Image classification data set "ssds-2025" (luriahc/ssds-2025 on GitHub). Class labels (44): Admiralty, Ang Mo Kio, Bukit Panjang, Bukit Timah, Buona Vista, Changi, Choa Chu Kang Central, Choa Chu Kang South, Clementi, East Coast Parkway, Jurong Island, Jurong Pier, Jurong West, Kent Ridge, Kranji Reservoir, Lim Chu Kang, Lower Peirce Reservoir, Macritchie Reservoir, Mandai, Marina Barrage, Marine Parade, Newton, Nicoll Highway, Pasir Panjang, Pasir Ris Central, Pasir Ris West, Paya Lebar, Pulau Ubin, Punggol, Queenstown, Seletar, Sembawang, Sentosa Island, Simei, Somerset Road, Tai Seng, Tanjong Katong, Tengah, Toa Payoh, Tuas, Tuas South, Ulu Pandan, Upper Peirce Reservoir, Whampoa.

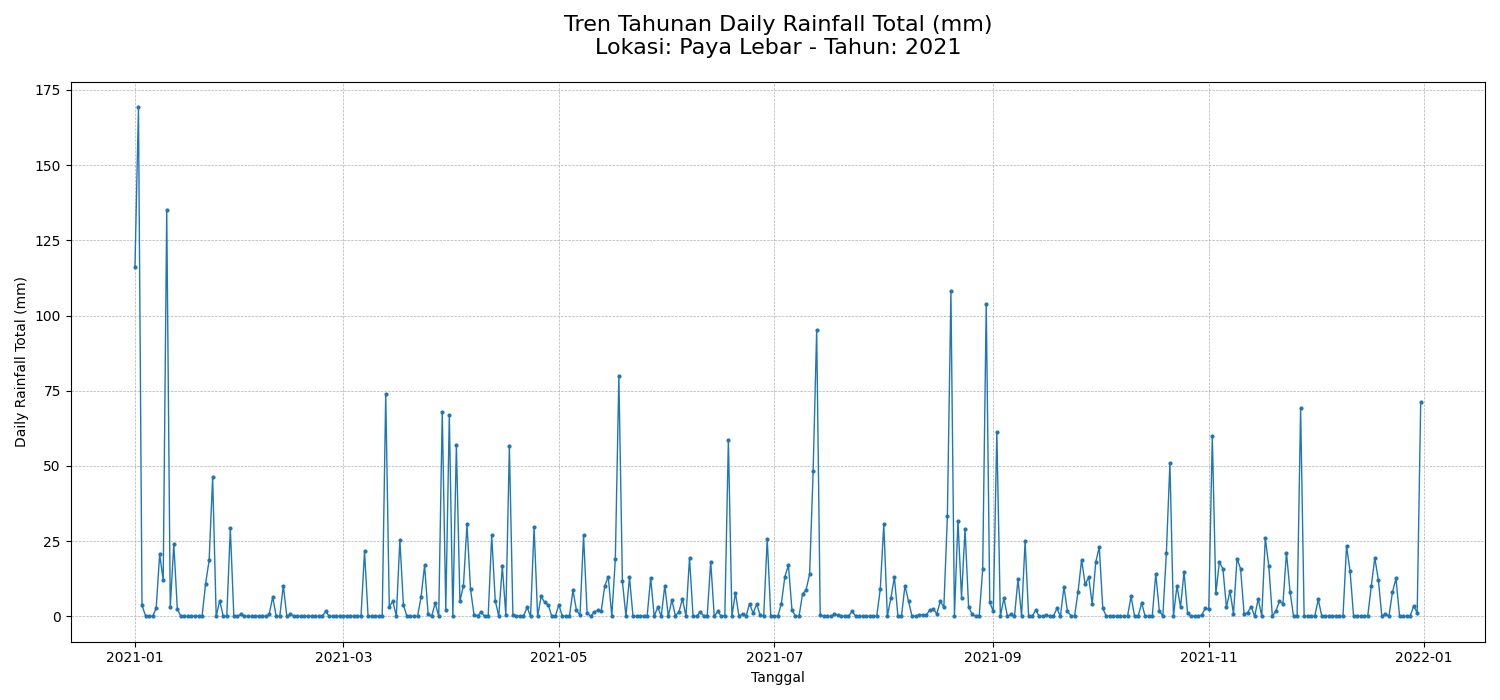
Label: Paya Lebar

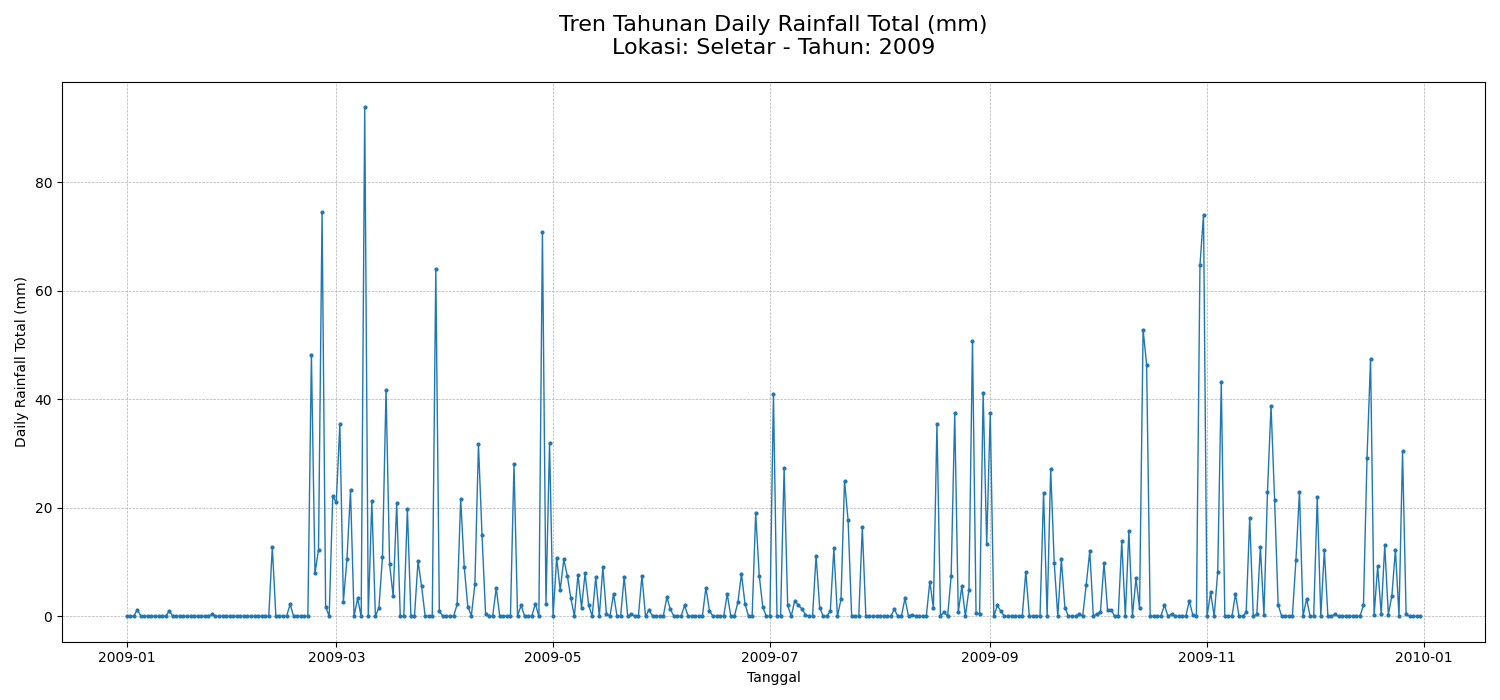
Label: Seletar

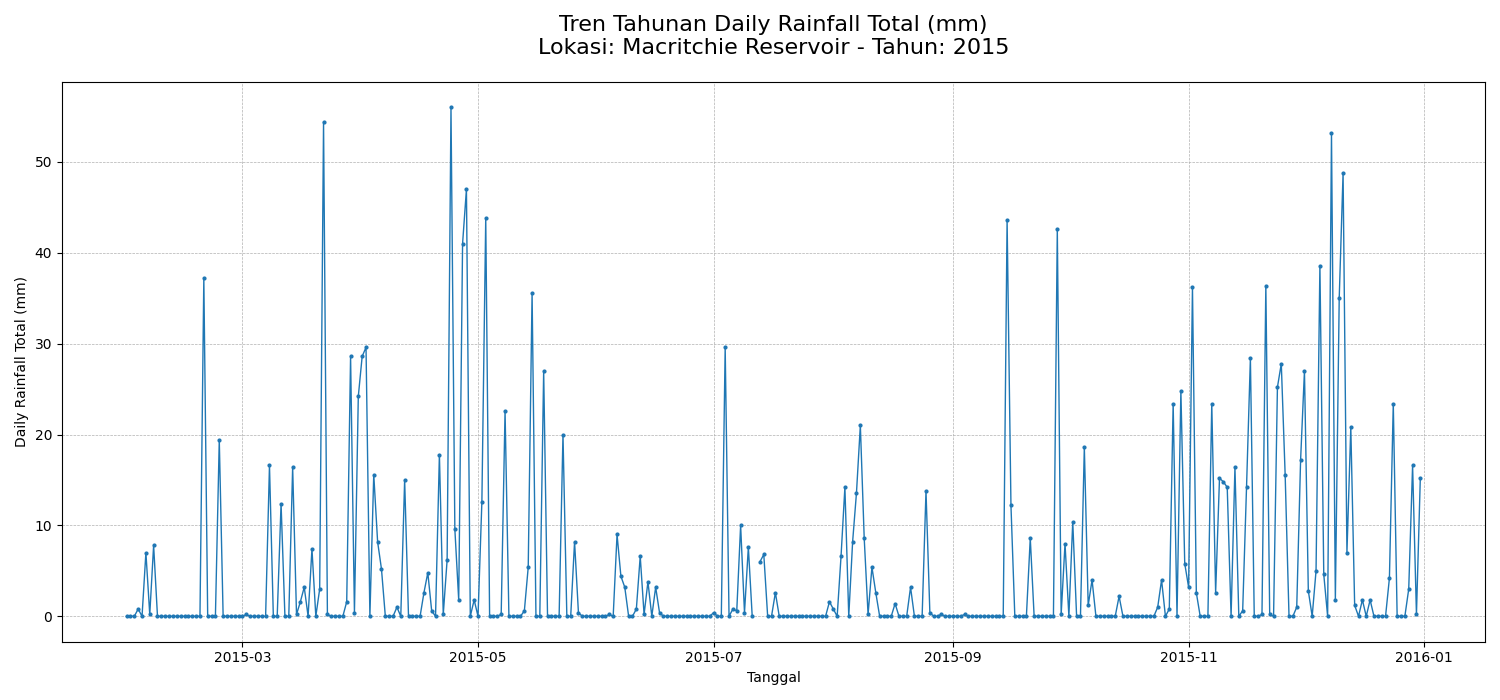
Label: Macritchie Reservoir

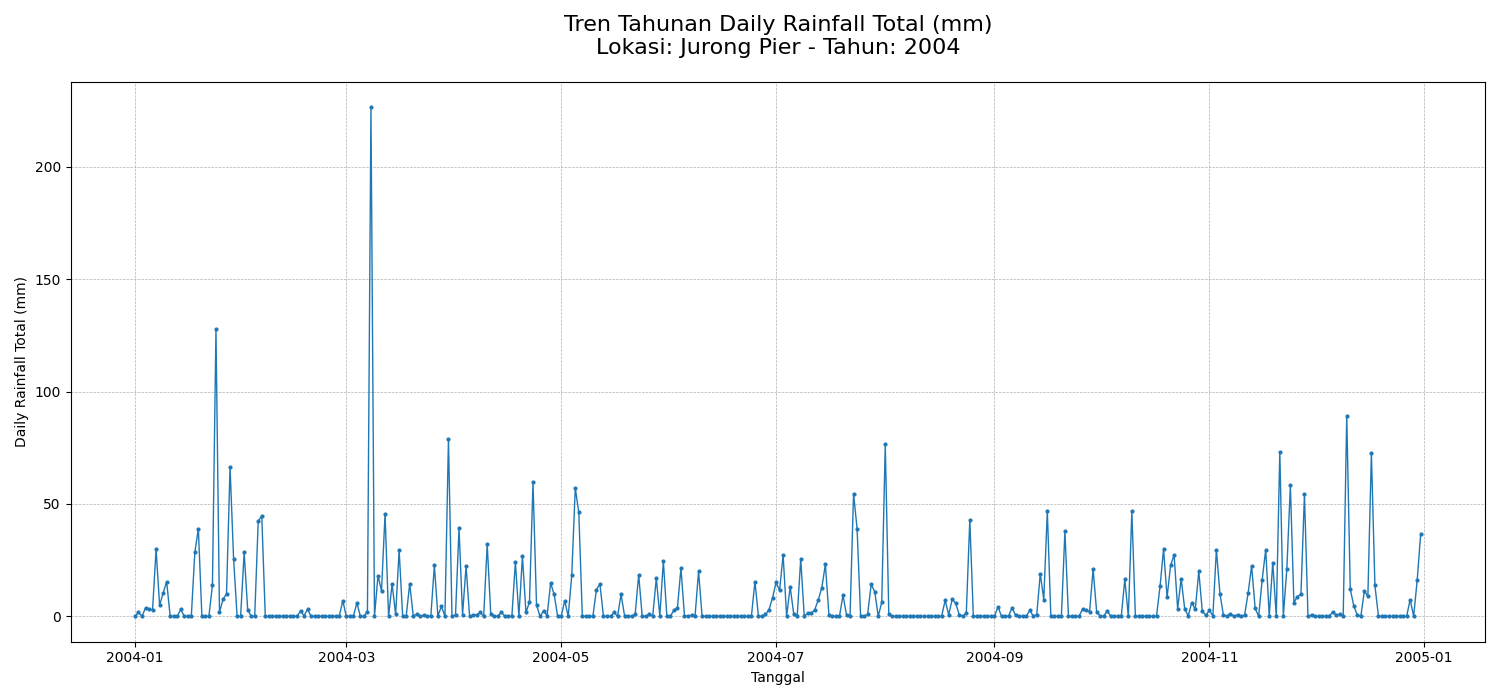
Label: Jurong Pier

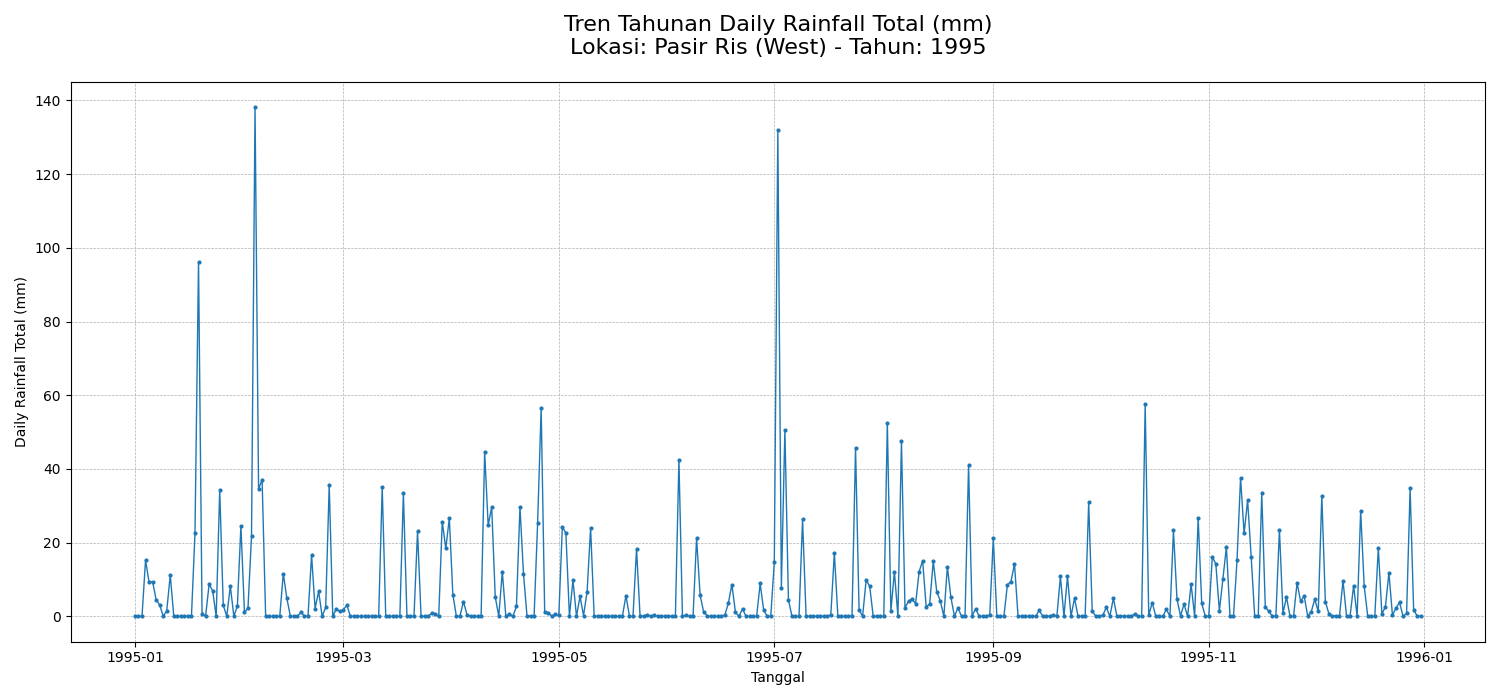
Label: Pasir Ris West

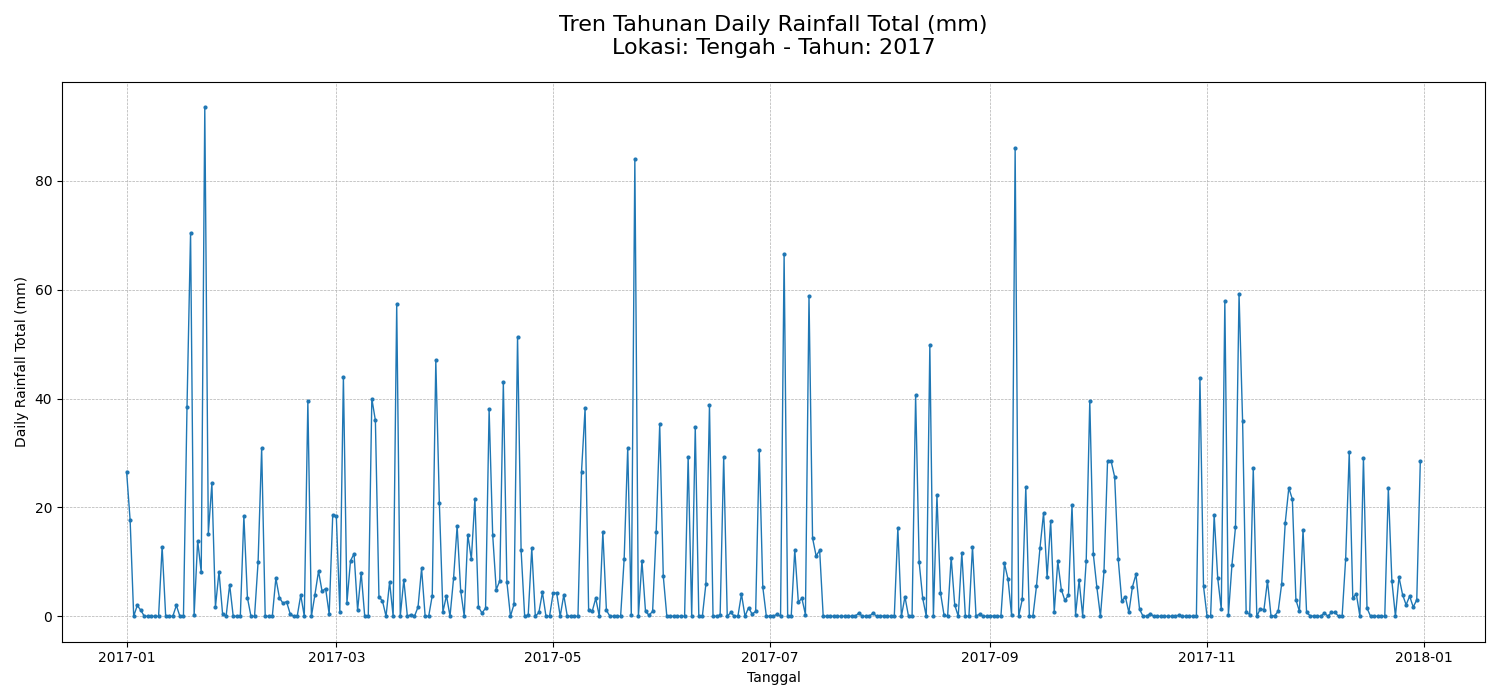
Label: Tengah
